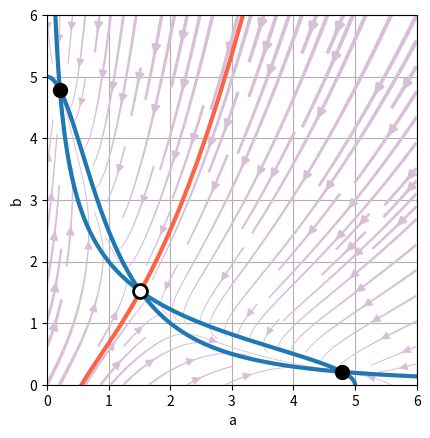

Recreate this plot in Python.
# ==========================================================================
# ==========================================================================
# Test to draw phase diagrams, isoclines et al. of the toggle system
# Taken from Some dynamical systems approaches, by Justin Bois, 2017
# http://be150.caltech.edu/2017/handouts/dynamical_systems_approaches.html
# ==========================================================================
# ==========================================================================
import numpy as np
import scipy.integrate
import scipy.optimize

# Plotting modules
import matplotlib.pyplot as plt
import seaborn as sns
colors = ['#1f77b4', '#ff7f0e', '#2ca02c', '#d62728',
          '#9467bd', '#8c564b', '#e377c2', '#7f7f7f',
          '#bcbd22', '#17becf']
# sns.set(style='whitegrid', context='notebook', palette=colors,
#         rc={'axes.labelsize': 16})

#%matplotlib inline
#%config InlineBackend.figure_formats = {'png', 'retina'}


# ==========================================================================
# Function definition, numerical version
# ==========================================================================
def eval_toggle(ab, t, beta, gamma, n):
    """Right hand side for toggle ODEs."""
    a, b = ab
    return np.array([beta / (1 + b**n) - a,
                     gamma * (beta / (1 + a**n) - b)])


def nullclines_toogle(ab, t, beta, gamma, n):
    a, b = ab
    nca_a = beta / (1 + b**n)
    ncb_b = beta / (1 + a**n)
    return np.array([nca_a, ncb_b])


def fp_toggle(beta, gamma, n):
    """Return fixed points of toggle."""
    # Find unstable fixed point
    coeffs = np.zeros(n+2)
    coeffs[0] = 1
    coeffs[-2] = 1
    coeffs[-1] = -beta
    r = np.roots(coeffs)
    ind = np.where(np.logical_and(np.isreal(r), r.real >= 0))
    fp1 = np.array([r[ind][0].real]*2)

    # Return single fixed point is only one
    if n < 2 or beta <= n/(n-1)**(1+1/n):
        return (fp1,)

    # Compute other fixed points
    def fp_fun(ab):
        a, b = ab
        return np.array([beta / (1 + b**n), beta / (1 + a**n)])
    fp0 = scipy.optimize.fixed_point(fp_fun, [0, 1])
    fp2 = fp0[::-1]

    return (fp0, fp1, fp2)


# ==========================================================================
# Many trajectories and streamplots
# ==========================================================================
def plot_flow_field(ax, f, u_range, v_range, args=(), n_grid=100):
    """
    Plots the flow field with line thickness proportional to speed.

    Parameters
    ----------
    ax : Matplotlib Axis instance
        Axis on which to make the plot
    f : function for form f(y, t, *args)
        The right-hand-side of the dynamical system.
        Must return a 2-array.
    u_range : array_like, shape (2,)
        Range of values for u-axis.
    v_range : array_like, shape (2,)
        Range of values for v-axis.
    args : tuple, default ()
        Additional arguments to be passed to f
    n_grid : int, default 100
        Number of grid points to use in computing
        derivatives on phase portrait.

    Returns
    -------
    output : Matplotlib Axis instance
        Axis with streamplot included.
    """

    # Set up u,v space
    u = np.linspace(u_range[0], u_range[1], n_grid)
    v = np.linspace(v_range[0], v_range[1], n_grid)
    uu, vv = np.meshgrid(u, v)

    # Compute derivatives
    u_vel = np.empty_like(uu)
    v_vel = np.empty_like(vv)
    for i in range(uu.shape[0]):
        for j in range(uu.shape[1]):
            u_vel[i,j], v_vel[i,j] = f(np.array([uu[i,j], vv[i,j]]), None, *args)

    # Compute speed
    speed = np.sqrt(u_vel**2 + v_vel**2)

    # Make linewidths proportional to speed,
    # with minimal line width of 0.5 and max of 3
    lw = 0.5 + 2.5 * speed / speed.max()

    # Make stream plot
    ax.streamplot(uu, vv, u_vel, v_vel, linewidth=lw, arrowsize=1.2,
                  density=1, color='thistle')

    return ax


def plot_nullclines_toggle(ax, a_range, b_range, beta, gamma, n,
                            colors=['#1f77b4', '#1f77b4'], lw=3):
    """Add nullclines to ax."""
    # a-nullcline
    nca_b = np.linspace(b_range[0], b_range[1], 200)
    nca_a = beta / (1 + nca_b**n)

    # b-nullcline
    ncb_a = np.linspace(a_range[0], a_range[1], 200)
    ncb_b = beta / (1 + ncb_a**n)

    # Plot
    ax.plot(nca_a, nca_b, lw=lw, color=colors[0])
    ax.plot(ncb_a, ncb_b, lw=lw, color=colors[1])

    return ax



# ==========================================================================
# Fixed points
# ==========================================================================
def fp_toggle(beta, gamma, n):
    """Return fixed points of toggle."""
    # Find unstable fixed point
    coeffs = np.zeros(n+2)
    coeffs[0] = 1
    coeffs[-2] = 1
    coeffs[-1] = -beta
    r = np.roots(coeffs)
    ind = np.where(np.logical_and(np.isreal(r), r.real >= 0))
    fp1 = np.array([r[ind][0].real]*2)

    # Return single fixed point is only one
    if n < 2 or beta <= n/(n-1)**(1+1/n):
        return (fp1,)

    # Compute other fixed points
    def fp_fun(ab):
        a, b = ab
        return np.array([beta / (1 + b**n), beta / (1 + a**n)])
    fp0 = scipy.optimize.fixed_point(fp_fun, [0, 1])
    fp2 = fp0[::-1]

    return (fp0, fp1, fp2)

def plot_fixed_points_toggle(ax, beta, gamma, n):
    """Add fixed points to plot."""
    # Compute fixed points
    fps = fp_toggle(beta, gamma, n)

    # Plot
    if len(fps) == 1:
        ax.plot(*fps[0], '.', color='black', markersize=20)
    else:
        ax.plot(*fps[0], '.', color='black', markersize=20)
        ax.plot(*fps[1], '.', markerfacecolor='white', markeredgecolor='black',
                markeredgewidth=2, markersize=20)
        ax.plot(*fps[2], '.', color='black', markersize=20)

    return ax

# ==========================================================================
# Putting it together: streamlines with nullclines and fixed points
# ==========================================================================
def plot_traj(ax, f, y0, t, args=(), color='black', lw=2):
    """
    Plots a trajectory on a phase portrait.

    Parameters
    ----------
    ax : Matplotlib Axis instance
        Axis on which to make the plot
    f : function for form f(y, t, *args)
        The right-hand-side of the dynamical system.
        Must return a 2-array.
    y0 : array_like, shape (2,)
        Initial condition.
    t : array_like
        Time points for trajectory.
    args : tuple, default ()
        Additional arguments to be passed to f
    n_grid : int, default 100
        Number of grid points to use in computing
        derivatives on phase portrait.

    Returns
    -------
    output : Matplotlib Axis instance
        Axis with streamplot included.
    """

    y = scipy.integrate.odeint(f, y0, t, args=args)
    ax.plot(*y.transpose(), color=color, lw=lw)
    return ax


# ==========================================================================
# The separatrix
# ==========================================================================
def plot_separatrix_toggle(ax, a_range, b_range, beta, gamma, n, t_max=30, eps=1e-6,
                           color='tomato', lw=3):
    """
    Plot separatrix on phase portrait.
    """
    # Compute fixed points
    fps = fp_toggle(beta, gamma, n)

    # If only one fixed point, no separatrix
    if len(fps) == 1:
        return ax

    # Negative time function to integrate to compute separatrix
    def rhs(ab, t):
        # Unpack variables
        a, b = ab

        # Stop integrating if we get the edge of where we want to integrate
        if a_range[0] < a < a_range[1] and b_range[0] < b < b_range[1]:
            return -1 * eval_toggle(ab, t, beta, gamma, n)
        else:
            return np.array([0, 0])

    # Parameters for building separatrix
    t = np.linspace(0, t_max, 400)

    # Build upper right branch of separatrix
    ab0 = fps[1] + eps
    ab_upper = scipy.integrate.odeint(rhs, ab0, t)

    # Build lower left branch of separatrix
    ab0 = fps[1] - eps
    ab_lower = scipy.integrate.odeint(rhs, ab0, t)

    # Concatenate, reversing lower so points are sequential
    sep_a = np.concatenate((ab_lower[::-1,0], ab_upper[:,0]))
    sep_b = np.concatenate((ab_lower[::-1,1], ab_upper[:,1]))

    # Plot
    ax.plot(sep_a, sep_b, '-', color=color, lw=lw)

    return ax


# ==========================================================================
# ==========================================================================
# ==========================================================================
# Parameters
# gamma = 1
# beta = 5
# n = 2
# args = (beta, gamma, n)
#
# # Initial condition
# ab0 = np.array([1, 1.1])
#
# # Solve
# t = np.linspace(0, 30, 200)
# ab = scipy.integrate.odeint(eval_toggle, ab0, t, args=args)
#
# # Plot
# plt.plot(t, ab)
# plt.xlabel('t')
# plt.ylabel('a, b')
# plt.legend(('a', 'b'))
# plt.grid()
# plt.show()
#
# # This is the way we have been looking at the dynamics for most of the term, but we could also plot the result in the a-b plane, which is the phase plane.
# # Plot
# plt.plot(ab[:,0], ab[:,1], color='gray')
# plt.xlabel('a')
# plt.ylabel('b');
# plt.show()


# ==========================================================================
# Many trajectories and streamplots
# ==========================================================================
# fig, ax = plt.subplots(1, 1)
# ax.set_xlabel('a')
# ax.set_ylabel('b')
# ax.set_aspect('equal')
#
# ax = plot_flow_field(ax, eval_toggle, (0, 6), (0, 6), args=args)
# plt.show()


# ==========================================================================
# Fixed Points
# ==========================================================================
# fig, ax = plt.subplots(1, 1)
# ax = plot_fixed_points_toggle(ax, beta, gamma, n)
# plt.show()

# ==========================================================================
# Nullclines
# ==========================================================================
# fig, ax = plt.subplots(1, 1)
# ax.set_xlabel('a')
# ax.set_ylabel('b')
# ax.set_aspect('equal')
# ax = plot_nullclines_toggle(ax, [0, 6], [0, 6], beta, gamma, n)
# plt.show()

# ==========================================================================
# ==========================================================================
# # Set up the figure
# fig, ax = plt.subplots(1, 1)
# ax.set_xlabel('a')
# ax.set_ylabel('b')
# ax.set_aspect('equal')

# # Build the plot
# a_range = [0, 6]
# b_range = [0, 6]
# ax = plot_flow_field(ax, eval_toggle, a_range, b_range, args=args)
# ax = plot_nullclines_toggle(ax, a_range, b_range, beta, gamma, n)
# ax = plot_fixed_points_toggle(ax, beta, gamma, n)
# plt.show()


# fig, ax = plt.subplots(1, 1)
# ax.set_xlabel('a')
# ax.set_ylabel('b')
# ax.set_aspect('equal')
# ax = plot_traj(ax, eval_toggle, np.array([0.01, 1]), t, args=args)
# ax = plot_traj(ax, eval_toggle, np.array([1, 0.01]), t, args=args)
# ax = plot_traj(ax, eval_toggle, np.array([3, 6]), t, args=args)
# ax = plot_traj(ax, eval_toggle, np.array([6, 3]), t, args=args)
# plt.show()

# ==========================================================================
# Everything together
# ==========================================================================
# Parameters
gamma = 2
beta = 5
n = 2
args = (beta, gamma, n)

# Set up the figure
fig, ax = plt.subplots(1, 1)
ax.set_xlabel('a')
ax.set_ylabel('b')
ax.set_aspect('equal')
ax.grid()

# Build the plot
a_range = [0, 6]
b_range = [0, 6]
ax = plot_flow_field(ax, eval_toggle, a_range, b_range, args=args)
ax = plot_nullclines_toggle(ax, a_range, b_range, beta, gamma, n)
ax = plot_separatrix_toggle(ax, a_range, b_range, beta, gamma, n)
ax = plot_fixed_points_toggle(ax, beta, gamma, n)
plt.show()
# ==========================================================================
# ==========================================================================
# ==========================================================================EOF
